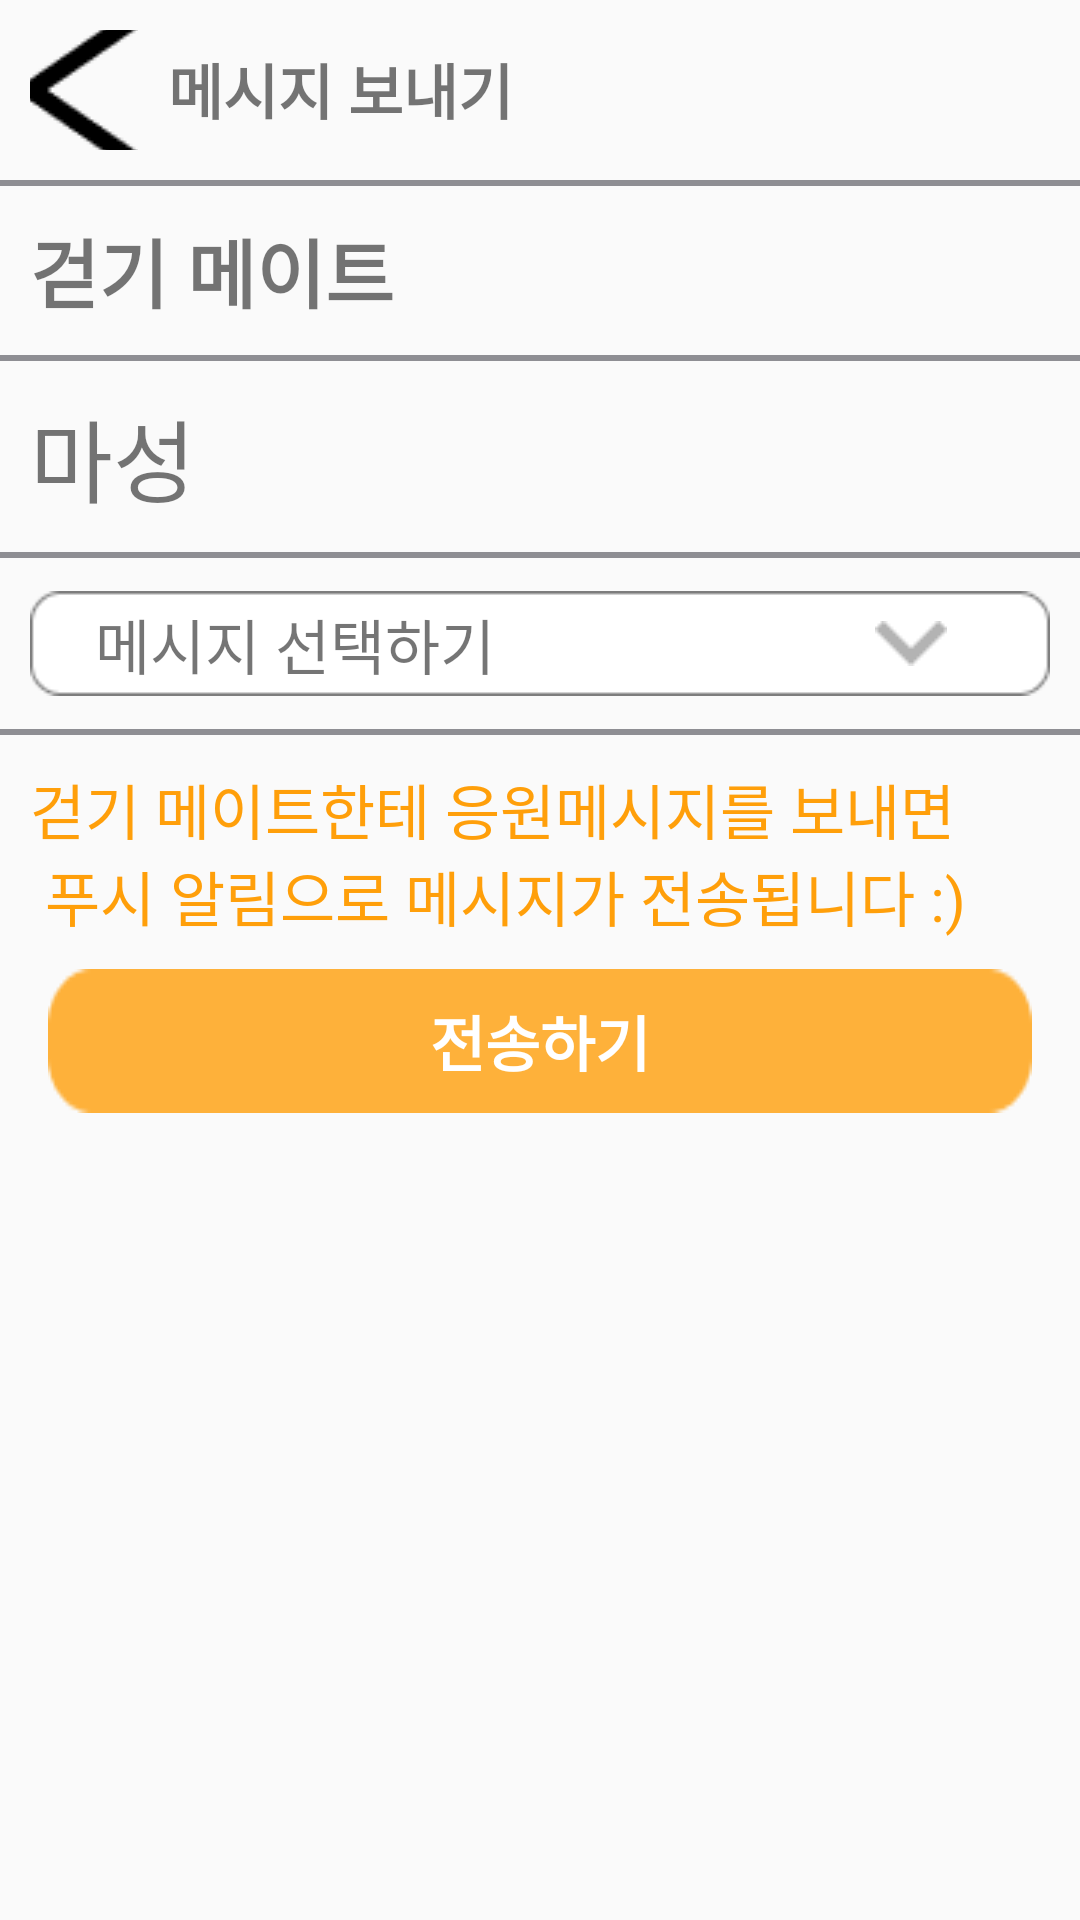

This screen was rendered from an Android layout file. Write that file and the resources it references.
<!-- AndroidManifest.xml: application theme Theme.AppCompat.DayNight.NoActionBar -->
<!-- res/layout/activity_join.xml -->
<?xml version="1.0" encoding="utf-8"?>
<LinearLayout xmlns:android="http://schemas.android.com/apk/res/android"
    xmlns:app="http://schemas.android.com/apk/res-auto"
    xmlns:tools="http://schemas.android.com/tools"
    android:layout_width="match_parent"
    android:layout_height="match_parent"
    android:orientation="vertical">
    <LinearLayout
        android:layout_width="match_parent"
        android:layout_height="60dp"
        android:orientation="horizontal"
        app:layout_constraintEnd_toEndOf="parent"
        app:layout_constraintStart_toStartOf="parent">

        <ImageButton
            android:id="@+id/back"
            android:layout_width="36dp"
            android:layout_height="wrap_content"
            android:layout_margin="10dp"
            android:background="@android:color/transparent"
            android:src="@drawable/back"
            tools:ignore="SpeakableTextPresentCheck"></ImageButton>

        <TextView
            android:layout_width="match_parent"
            android:layout_height="match_parent"
            android:gravity="left"
            android:paddingVertical="15dp"
            android:text="@string/joinMsg0"
            android:textSize="20dp"
            android:textStyle="bold" />

    </LinearLayout>
    <View
        android:layout_width="match_parent"
        android:layout_height="2dp"
        android:background="@color/grey"/>
    <LinearLayout
        android:layout_width="match_parent"
        android:layout_height="wrap_content"
        android:padding="10dp">
        <TextView
            android:layout_width="match_parent"
            android:layout_height="match_parent"
            android:text="@string/joinMsg1"
            android:textSize="25dp"
            android:textStyle="bold"
            />
    </LinearLayout>
    <View
        android:layout_width="match_parent"
        android:layout_height="2dp"
        android:background="@color/grey"/>
    <LinearLayout
        android:layout_width="match_parent"
        android:layout_height="wrap_content"
        android:padding="10dp" >
        <TextView
            android:id="@+id/tvId"
            android:layout_width="wrap_content"
            android:layout_height="wrap_content"
            android:textSize="30dp"
            android:text="마성" />
    </LinearLayout>
    <View
        android:layout_width="match_parent"
        android:layout_height="2dp"
        android:background="@color/grey"/>

    <androidx.constraintlayout.widget.ConstraintLayout
        android:layout_width="match_parent"
        android:layout_height="wrap_content"
        android:padding="10dp"
        >

        <ImageView
            android:id="@+id/imageView3"
            android:layout_width="match_parent"
            android:layout_height="wrap_content"
            app:layout_constraintBottom_toBottomOf="parent"
            app:layout_constraintEnd_toEndOf="parent"
            app:layout_constraintStart_toStartOf="parent"
            app:layout_constraintTop_toTopOf="parent"
            app:srcCompat="@drawable/join_btn" />

        <TextView
            android:id="@+id/joinMsg"
            android:layout_width="wrap_content"
            android:layout_height="match_parent"
            android:textSize="20dp"
            android:text="@string/joinMsg2"
            app:layout_constraintBottom_toBottomOf="parent"
            app:layout_constraintEnd_toStartOf="@+id/drop"
            app:layout_constraintHorizontal_bias="0.145"
            app:layout_constraintStart_toStartOf="@+id/imageView3"
            app:layout_constraintTop_toTopOf="parent"></TextView>

        <ImageButton
            android:id="@+id/drop"
            android:layout_width="wrap_content"
            android:layout_height="match_parent"
            android:layout_gravity="right"
            android:layout_marginRight="3dp"
            android:background="@android:color/transparent"
            android:src="@drawable/drop"
            app:layout_constraintBottom_toBottomOf="parent"
            app:layout_constraintEnd_toEndOf="@+id/imageView3"
            app:layout_constraintHorizontal_bias="0.9"
            app:layout_constraintStart_toStartOf="@+id/imageView3"
            app:layout_constraintTop_toTopOf="parent" />
    </androidx.constraintlayout.widget.ConstraintLayout>
    <View
        android:layout_width="match_parent"
        android:layout_height="2dp"
        android:background="@color/grey"/>

    <TextView
        android:layout_width="match_parent"
        android:layout_height="wrap_content"
        android:text="@string/joinMsg3"
        android:layout_margin="10dp"
        android:textColor="@color/mainColor"
        android:textSize="20dp"/>

    <Button
        android:background="@drawable/join_rectangle"
        android:layout_gravity="center"
        android:id="@+id/btnSubmit"
        android:layout_width="wrap_content"
        android:layout_height="wrap_content"
        android:textColor="@color/white"
        android:textStyle="bold"
        android:textSize="20dp"
        android:gravity="center"
        android:text="@string/join_submit_btn" />

</LinearLayout>
<!-- resources referenced by this layout -->
<resources>
  <color name="grey">#8E8E93</color>
  <color name="mainColor">#FF9F0A</color>
  <color name="white">#FFFFFFFF</color>
  <!-- drawable back: png bitmap (drawable, 528 bytes) -->
  <!-- drawable drop: png bitmap (drawable, 171 bytes) -->
  <!-- drawable join_btn: png bitmap (drawable-v24, 840 bytes) -->
  <!-- drawable join_rectangle: png bitmap (drawable-v24, 706 bytes) -->
  <string name="joinMsg0">메시지 보내기</string>
  <string name="joinMsg1">걷기 메이트</string>
  <string name="joinMsg2">메시지 선택하기</string>
  <string name="joinMsg3">걷기 메이트한테 응원메시지를 보내면\n
  푸시 알림으로 메시지가 전송됩니다 :)</string>
  <string name="join_submit_btn">전송하기</string>
</resources>
